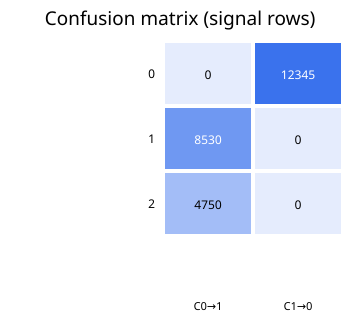

The data file committed next to this chart (first rows):
true_label, cluster_0, cluster_1
0, 0, 12345
1, 8530, 0
2, 4750, 0
